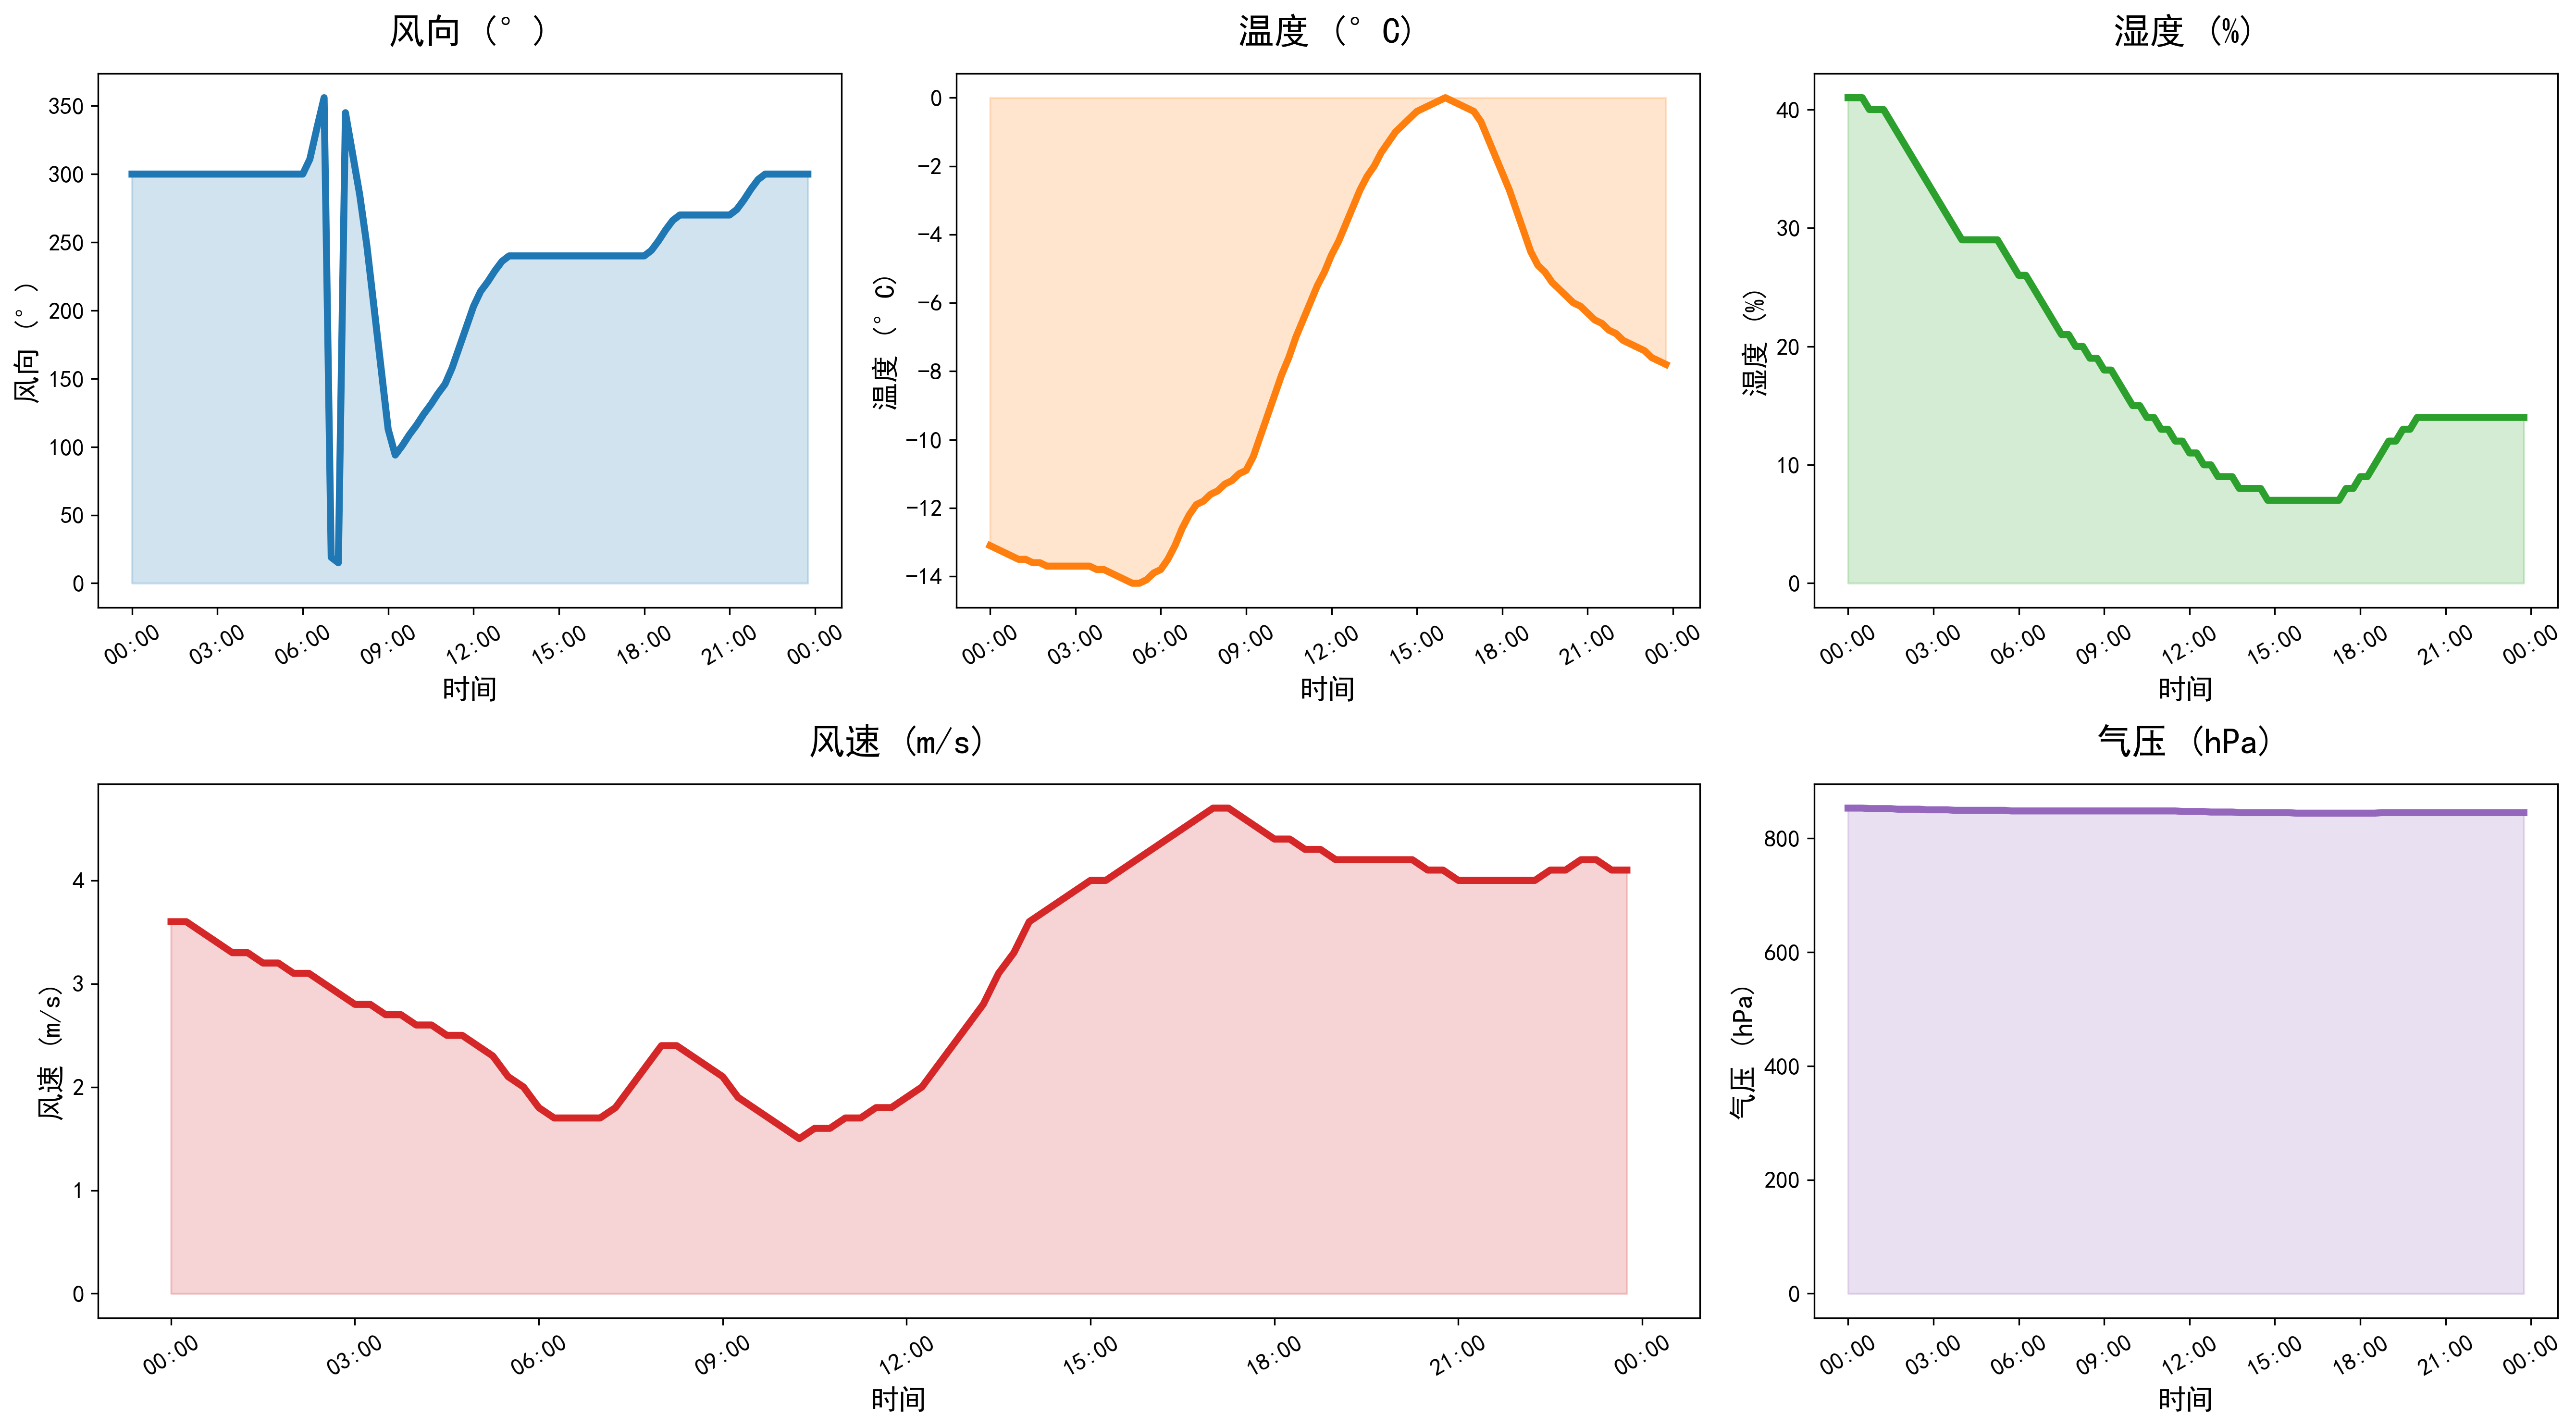

Source data for this figure (header and first rows):
DATATIME, WINDSPEED, PREPOWER, WINDDIRECTION, TEMPERATURE, HUMIDITY, PRESSURE
2021-11-07 00:00:00, 3.6, 14633, 300, -13.1, 41, 853
2021-11-07 00:15:00, 3.6, 14455, 300, -13.2, 41, 853
2021-11-07 00:30:00, 3.5, 14350, 300, -13.3, 41, 853
2021-11-07 00:45:00, 3.4, 14245, 300, -13.4, 40, 852
2021-11-07 01:00:00, 3.3, 14140, 300, -13.5, 40, 852
2021-11-07 01:15:00, 3.3, 13528, 300, -13.5, 40, 852
2021-11-07 01:30:00, 3.2, 12410, 300, -13.6, 39, 852
2021-11-07 01:45:00, 3.2, 11292, 300, -13.6, 38, 851
2021-11-07 02:00:00, 3.1, 10174, 300, -13.7, 37, 851
2021-11-07 02:15:00, 3.1, 9034, 300, -13.7, 36, 851
2021-11-07 02:30:00, 3.0, 7871, 300, -13.7, 35, 851
2021-11-07 02:45:00, 2.9, 6708, 300, -13.7, 34, 850
2021-11-07 03:00:00, 2.8, 5545, 300, -13.7, 33, 850
2021-11-07 03:15:00, 2.8, 4558, 300, -13.7, 32, 850
2021-11-07 03:30:00, 2.7, 3746, 300, -13.7, 31, 850
2021-11-07 03:45:00, 2.7, 2935, 300, -13.8, 30, 849
2021-11-07 04:00:00, 2.6, 2123, 300, -13.8, 29, 849
2021-11-07 04:15:00, 2.6, 1537, 300, -13.9, 29, 849
2021-11-07 04:30:00, 2.5, 1177, 300, -14.0, 29, 849
2021-11-07 04:45:00, 2.5, 817.0, 300, -14.1, 29, 849
2021-11-07 05:00:00, 2.4, 457.0, 300, -14.2, 29, 849
2021-11-07 05:15:00, 2.3, 259.0, 300, -14.2, 29, 849
2021-11-07 05:30:00, 2.1, 223.0, 300, -14.1, 28, 849
2021-11-07 05:45:00, 2.0, 188.0, 300, -13.9, 27, 848
2021-11-07 06:00:00, 1.8, 152.0, 300, -13.8, 26, 848
2021-11-07 06:15:00, 1.7, 237.0, 311, -13.5, 26, 848
2021-11-07 06:30:00, 1.7, 443.0, 334, -13.1, 25, 848
2021-11-07 06:45:00, 1.7, 649.0, 356, -12.6, 24, 848
2021-11-07 07:00:00, 1.7, 855.0, 19, -12.2, 23, 848
2021-11-07 07:15:00, 1.8, 945.0, 15, -11.9, 22, 848
2021-11-07 07:30:00, 2.0, 920.0, 345, -11.8, 21, 848
2021-11-07 07:45:00, 2.2, 895.0, 315, -11.6, 21, 848
2021-11-07 08:00:00, 2.4, 870.0, 285, -11.5, 20, 848
2021-11-07 08:15:00, 2.4, 826.0, 248, -11.3, 20, 848
2021-11-07 08:30:00, 2.3, 765.0, 203, -11.2, 19, 848
2021-11-07 08:45:00, 2.2, 703.0, 158, -11.0, 19, 848
2021-11-07 09:00:00, 2.1, 642.0, 113, -10.9, 18, 848
2021-11-07 09:15:00, 1.9, 653.0, 94, -10.5, 18, 848
2021-11-07 09:30:00, 1.8, 738.0, 101, -9.9, 17, 848
2021-11-07 09:45:00, 1.7, 823.0, 109, -9.3, 16, 848
2021-11-07 10:00:00, 1.6, 908.0, 116, -8.7, 15, 848
2021-11-07 10:15:00, 1.5, 1066, 124, -8.1, 15, 848
2021-11-07 10:30:00, 1.6, 1299, 131, -7.6, 14, 848
2021-11-07 10:45:00, 1.6, 1532, 139, -7.0, 14, 848
2021-11-07 11:00:00, 1.7, 1765, 146, -6.5, 13, 848
2021-11-07 11:15:00, 1.7, 2248, 158, -6.0, 13, 848
2021-11-07 11:30:00, 1.8, 2983, 173, -5.5, 12, 848
2021-11-07 11:45:00, 1.8, 3718, 188, -5.1, 12, 847
2021-11-07 12:00:00, 1.9, 4453, 203, -4.6, 11, 847
2021-11-07 12:15:00, 2.0, 5325, 214, -4.2, 11, 847
2021-11-07 12:30:00, 2.2, 6336, 221, -3.7, 10, 847
2021-11-07 12:45:00, 2.4, 7347, 229, -3.2, 10, 846
2021-11-07 13:00:00, 2.6, 8358, 236, -2.7, 9, 846
2021-11-07 13:15:00, 2.8, 9622, 240, -2.3, 9, 846
2021-11-07 13:30:00, 3.1, 11140, 240, -2.0, 9, 846
2021-11-07 13:45:00, 3.3, 12658, 240, -1.6, 8, 845
2021-11-07 14:00:00, 3.6, 14176, 240, -1.3, 8, 845
2021-11-07 14:15:00, 3.7, 15638, 240, -1.0, 8, 845
2021-11-07 14:30:00, 3.8, 17043, 240, -0.8, 8, 845
2021-11-07 14:45:00, 3.9, 18448, 240, -0.6, 7, 845
... 36 more rows
